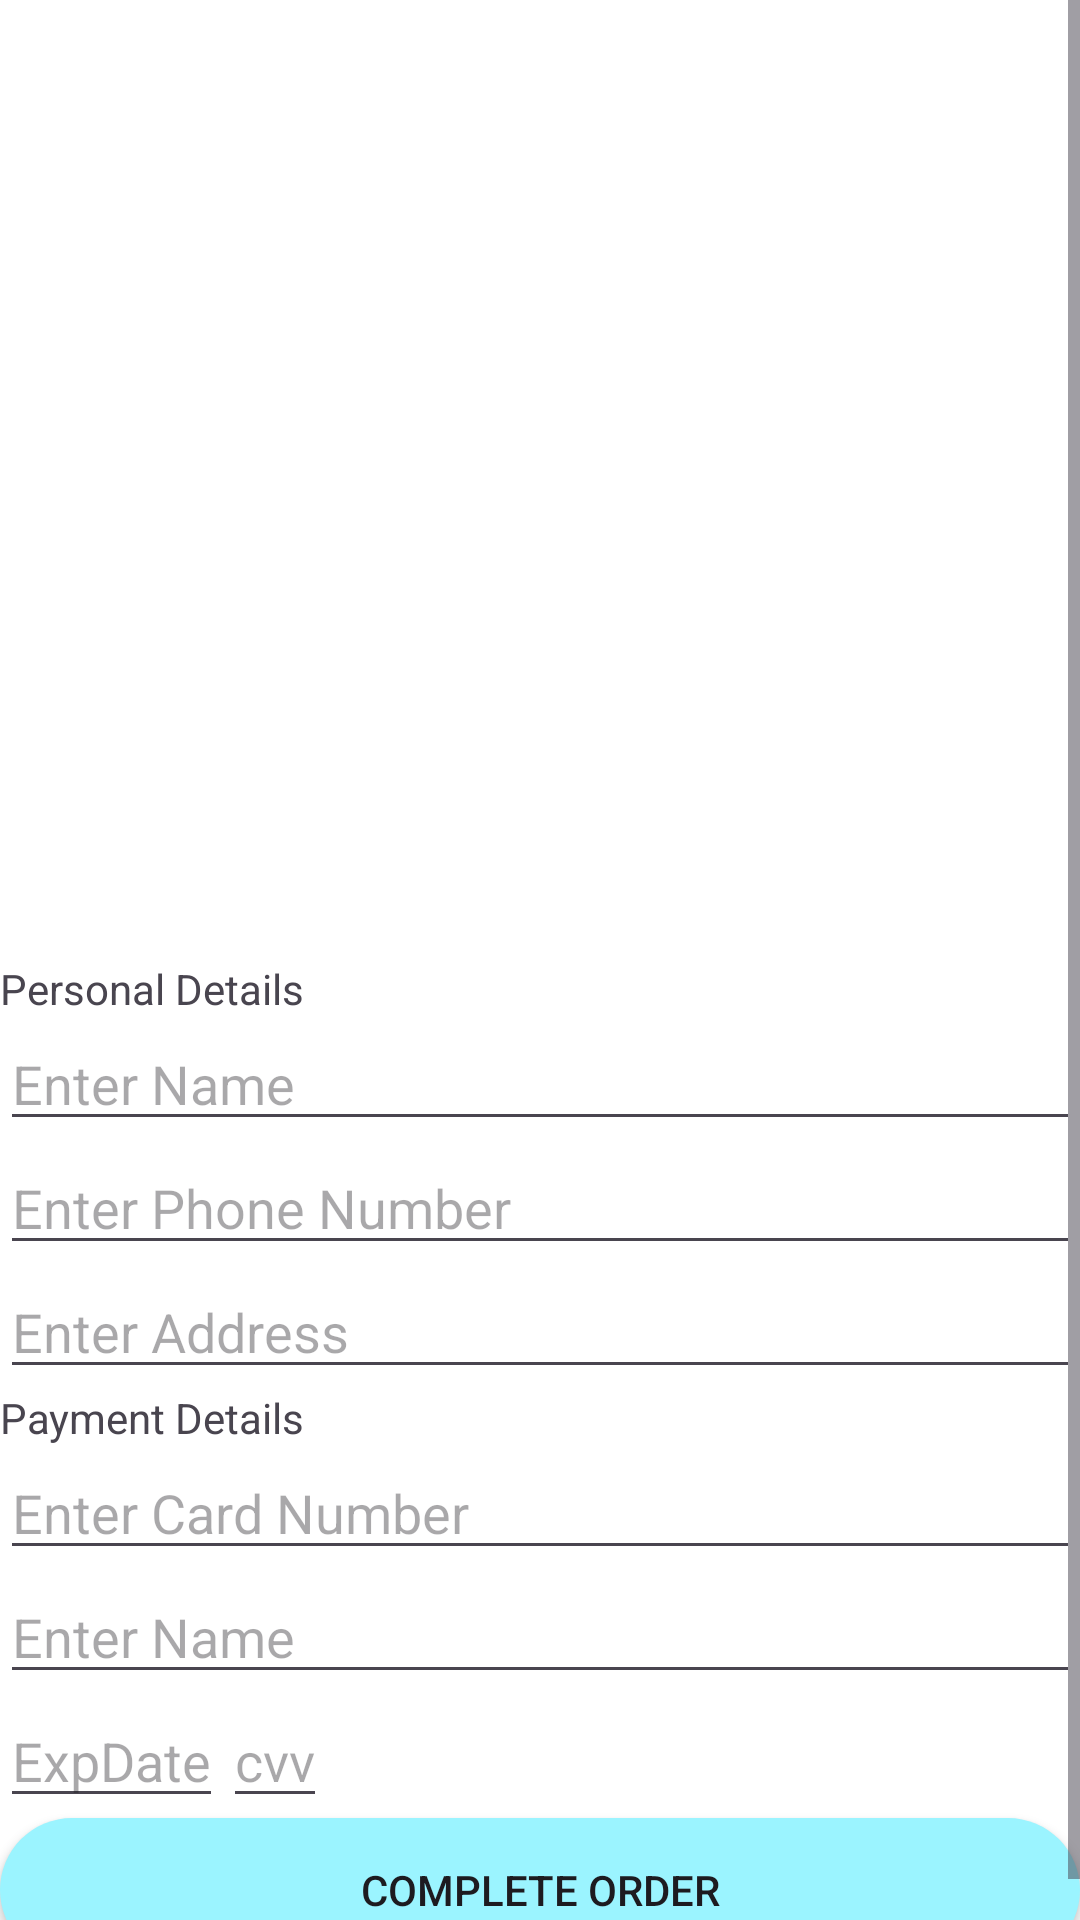

Layout XML and referenced resources for this Android screen:
<!-- AndroidManifest.xml: application theme Theme.PhoneWebDemo -->
<!-- res/layout/activity_orders.xml -->
<?xml version="1.0" encoding="utf-8"?>
<ScrollView xmlns:android="http://schemas.android.com/apk/res/android"
    xmlns:tools="http://schemas.android.com/tools"
    android:layout_width="match_parent"
    android:layout_height="match_parent"
    android:background="@color/white"
    tools:context=".view.activity.OrdersActivity">

    <LinearLayout
        android:layout_width="match_parent"
        android:layout_height="wrap_content"
        android:orientation="vertical">

        <androidx.recyclerview.widget.RecyclerView
            android:id="@+id/recyclerCheckout"
            android:layout_width="match_parent"
            android:layout_height="300dp"
            android:layout_margin="10dp" />

        <TextView
            android:layout_width="match_parent"
            android:layout_height="wrap_content"
            android:text="Personal Details" />

        <EditText
            android:id="@+id/NameOrder"
            android:layout_width="match_parent"
            android:layout_height="wrap_content"
            android:hint="Enter Name" />

        <EditText
            android:id="@+id/PhoneNumber"
            android:layout_width="match_parent"
            android:layout_height="wrap_content"
            android:hint="Enter Phone Number" />

        <EditText
            android:id="@+id/addressOrder"
            android:layout_width="match_parent"
            android:layout_height="wrap_content"
            android:hint="Enter Address" />

        <TextView
            android:layout_width="match_parent"
            android:layout_height="wrap_content"
            android:text="Payment Details" />

        <EditText
            android:id="@+id/CardNumber"
            android:layout_width="match_parent"
            android:layout_height="wrap_content"
            android:hint="Enter Card Number" />

        <EditText
            android:id="@+id/CardName"
            android:layout_width="match_parent"
            android:layout_height="wrap_content"
            android:hint="Enter Name" />

        <LinearLayout
            android:layout_width="match_parent"
            android:layout_height="wrap_content"
            android:orientation="horizontal">

            <EditText
                android:id="@+id/expiryDate"
                android:layout_width="wrap_content"
                android:layout_height="wrap_content"
                android:hint="ExpDate" />

            <EditText
                android:id="@+id/CVV"
                android:layout_width="wrap_content"
                android:layout_height="wrap_content"
                android:hint="cvv" />
        </LinearLayout>

        <androidx.appcompat.widget.AppCompatButton
            android:id="@+id/completeOrder"
            android:layout_width="match_parent"
            android:layout_height="wrap_content"
            android:background="@drawable/login"
            android:text="Complete Order" />

    </LinearLayout>

</ScrollView>
<!-- resources referenced by this layout -->
<resources>
  <color name="white">#FFFFFFFF</color>
  <!-- drawable login (drawable) -->
  <?xml version="1.0" encoding="utf-8"?>
  <shape xmlns:android="http://schemas.android.com/apk/res/android">
      <corners android:radius="50dp"/>
      <stroke android:color="#A5B3FF"/>
      <solid android:color="#9BF4FF"/>
  </shape>
  <style name="Theme.PhoneWebDemo" parent="Base.Theme.PhoneWebDemo" />
  <style name="Base.Theme.PhoneWebDemo" parent="Theme.Material3.DayNight.NoActionBar">
          
          
      </style>
</resources>
